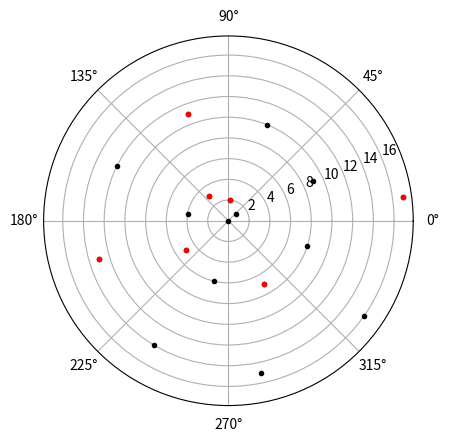

Source code (Python):
import  numpy as np
import matplotlib.pyplot as plt
def repartition(max):
    plt.axes(projection='polar')
    for j in range(0,max):
        plt.polar(j*(180/np.pi),j,'k.')
    for n in range(0,max+1):
        if n > 1:
            for i in range(2,n):
                if(n%i) == 0:
                    break
            else:
                    print(n)
                    plt.polar(n*(180/np.pi),n,'r.')
    plt.show()
repartition(18)